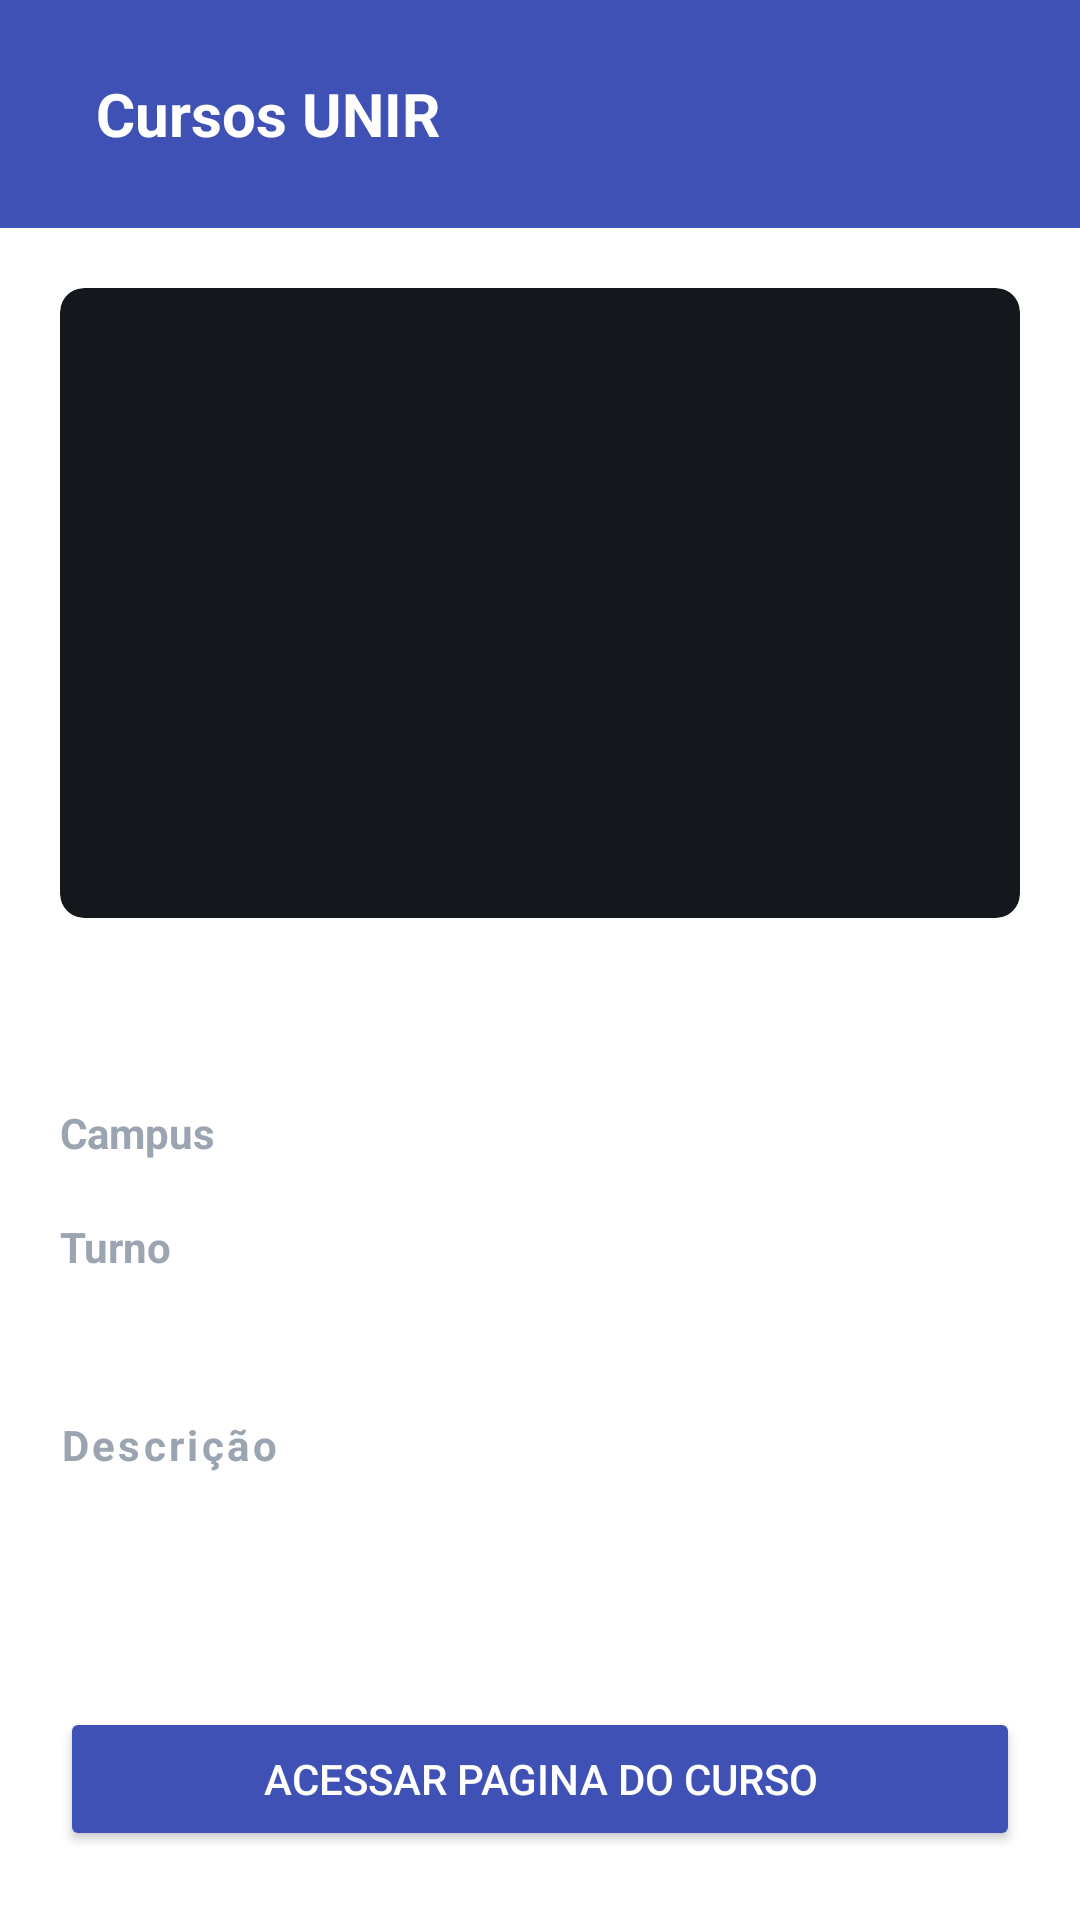

Layout XML and referenced resources for this Android screen:
<!-- AndroidManifest.xml: application theme Theme.CursosUNIR -->
<!-- res/layout/activity_detalhes.xml -->
<?xml version="1.0" encoding="utf-8"?>
<LinearLayout xmlns:android="http://schemas.android.com/apk/res/android"
    xmlns:app="http://schemas.android.com/apk/res-auto"
    android:layout_width="match_parent"
    android:layout_height="match_parent"
    android:background="#FFFFFF"
    android:orientation="vertical">

    <include layout="@layout/layout_header" />

    <LinearLayout
        android:layout_width="match_parent"
        android:layout_height="wrap_content"
        android:orientation="vertical"
        android:padding="20dp">

        <LinearLayout
            android:layout_width="match_parent"
            android:layout_height="wrap_content"
            android:orientation="horizontal">

            <com.google.android.material.card.MaterialCardView
                android:layout_width="match_parent"
                android:layout_height="210dp"
                app:cardBackgroundColor="#14181C"
                app:cardCornerRadius="8dp"
                app:cardElevation="0dp"
                app:strokeWidth="0dp">

                <ImageView
                    android:id="@+id/imgDetalhe"
                    android:layout_width="370dp"
                    android:layout_height="match_parent"
                    android:scaleType="centerCrop" />
            </com.google.android.material.card.MaterialCardView>

            <LinearLayout
                android:layout_width="0dp"
                android:layout_height="wrap_content"
                android:layout_marginStart="16dp"
                android:layout_weight="1"
                android:orientation="vertical">

            </LinearLayout>
        </LinearLayout>

        
        <TextView
            android:id="@+id/txtNomeCurso"
            android:layout_width="match_parent"
            android:layout_height="wrap_content"
            android:textColor="#100F0F"
            android:textSize="24sp"
            android:textStyle="bold" />

        <TextView
            android:id="@+id/txtGrau"
            android:layout_width="match_parent"
            android:layout_height="wrap_content"
            android:layout_marginTop="8dp"
            android:textColor="#9AA5B1"
            android:textSize="16sp" />

        <TextView
            android:id="@+id/textView8"
            android:layout_width="match_parent"
            android:layout_height="wrap_content"
            android:text="Campus"
            android:textColor="#9AA5B1"
            android:textStyle="bold" />

        <TextView
            android:id="@+id/txtCampus"
            android:layout_width="match_parent"
            android:layout_height="wrap_content" />

        <TextView
            android:id="@+id/textView9"
            android:layout_width="match_parent"
            android:layout_height="wrap_content"
            android:text="Turno"
            android:textColor="#9AA5B1"
            android:textStyle="bold" />

        <TextView
            android:id="@+id/txtTurno"
            android:layout_width="match_parent"
            android:layout_height="wrap_content" />

        <TextView
            android:layout_width="match_parent"
            android:layout_height="wrap_content"
            android:layout_marginTop="28dp"
            android:letterSpacing="0.08"
            android:text="Descrição"
            android:textColor="#9AA5B1"
            android:textSize="14sp"
            android:textStyle="bold" />

        <TextView
            android:id="@+id/txtDescricaoDetalhe"
            android:layout_width="match_parent"
            android:layout_height="70dp"
            android:layout_marginTop="8dp"
            android:lineSpacingMultiplier="1.2"
            android:textColor="#000000"
            android:textSize="18sp" />

        

        <Button
            android:id="@+id/button3"
            android:layout_width="match_parent"
            android:layout_height="wrap_content"
            android:backgroundTint="#3F51B5"
            android:text="ACESSAR PAGINA DO CURSO"
            android:textColor="#FFFFFF"
            android:textColorLink="#3F51B5" />

        <Button
            android:id="@+id/button2"
            android:layout_width="match_parent"
            android:layout_height="wrap_content"
            android:backgroundTint="#FFFFFF"
            android:text="COMPARTILHAR CURSO"
            android:textColor="#3F51B5"
            android:textColorLink="#3F51B5" />

    </LinearLayout>

    <com.google.android.material.button.MaterialButton
        android:id="@+id/btnVoltar"
        android:layout_width="wrap_content"
        android:layout_height="wrap_content"
        android:layout_gravity="center_horizontal"
        android:layout_marginTop="32dp"
        android:paddingStart="32dp"
        android:paddingEnd="32dp"
        android:text="Voltar"
        android:textColor="#3F51B5"
        app:backgroundTint="#FBFBFB"
        app:cornerRadius="28dp" />

</LinearLayout>
<!-- res/layout/layout_header.xml (included above) -->
<?xml version="1.0" encoding="utf-8"?>
<LinearLayout xmlns:android="http://schemas.android.com/apk/res/android"
    android:layout_width="match_parent"
    android:layout_height="wrap_content"
    android:background="#3F51B5"
    android:orientation="horizontal"
    android:padding="20dp">

    <TextView
        android:layout_width="wrap_content"
        android:layout_height="36dp"
        android:layout_marginStart="12dp"
        android:gravity="center_vertical"
        android:text="Cursos UNIR"
        android:textColor="#FFFFFF"
        android:textSize="20sp"
        android:textStyle="bold" />
</LinearLayout>
<!-- resources referenced by this layout -->
<resources>
  <style name="Theme.CursosUNIR" parent="Base.Theme.CursosUNIR" />
  <style name="Base.Theme.CursosUNIR" parent="Theme.Material3.DayNight.NoActionBar">
          
          
      </style>
</resources>
